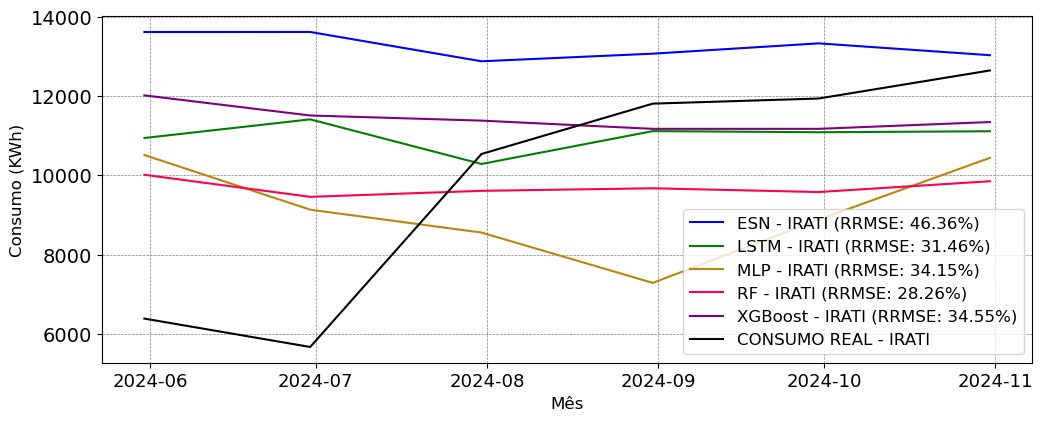

Source data for this figure (header and first rows):
; MAPE; RRMSE
ESN; 0.5017; 0.4636
LSTM; 0.3337; 0.3146
MLP; 0.3765; 0.3415
RF; 0.3207; 0.2826
XGBoost; 0.3688; 0.3455
